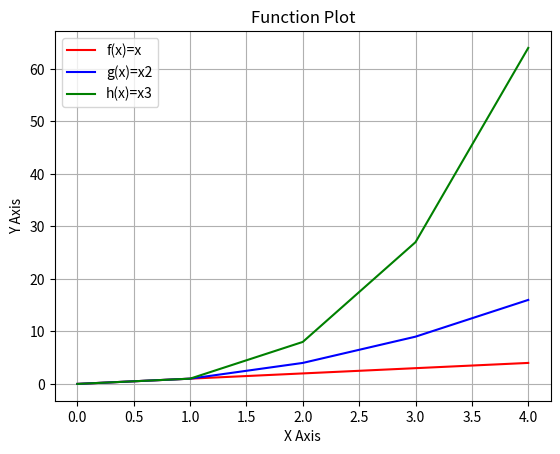

Python code for this plot:
# Topic 'Looking ahead' - Weekly Task 08
# Write a program called plottask.py that displays a plot of the functions f(x)=x, g(x)=x2 and h(x)=x3 in the range [0, 4] on the one set of axes.
# Author : Michelle O'Connor

import numpy as np
import matplotlib.pyplot as plt

# All the below represent ways to pass in the range [0,4]
# https://realpython.com/how-to-use-numpy-arange/

x = np.array([0,1,2,3,4]) 
# x = np.arange(5, dtype=int)
# x = np.arange(0,5) # returns 0,1,2,3,4

# Inserted functions as outlined in the task 
# using **2 for squared 4*4
# using **3 for cubed 4*4*4
f =x
g =x**2
h =x**3

# Plotting f, g & h functions separately
# https://stackoverflow.com/questions/22276066/how-to-plot-multiple-functions-on-the-same-figure-in-matplotlib
plt.plot(f, 'r') # red line
plt.plot(g, 'b') # blue line
plt.plot(h, 'g') # green line

# formatting the plot 
# https://www.earthdatascience.org/courses/scientists-guide-to-plotting-data-in-python/plot-with-matplotlib/introduction-to-matplotlib-plots/customize-plot-colors-labels-matplotlib/
# https://matplotlib.org/stable/tutorials/introductory/pyplot.html

# putting the legend names in a list
# https://matplotlib.org/stable/tutorials/intermediate/legend_guide.html
# location of the legend
# https://matplotlib.org/stable/tutorials/introductory/pyplot.html
# creating a grid effect
# https://matplotlib.org/2.0.2/api/pyplot_api.html


plt.legend(['f(x)=x', 'g(x)=x2', 'h(x)=x3'], loc=0)
plt.title("Function Plot")
plt.xlabel("X Axis")
plt.ylabel("Y Axis")
plt.grid(True)

# saving the plot as a png file
plt.savefig("Weekly_Task_Plot.png")

# Displaying the plot
plt.show()


# https://www.oreilly.com/library/view/python-data-science/9781491912126/ch04.html

